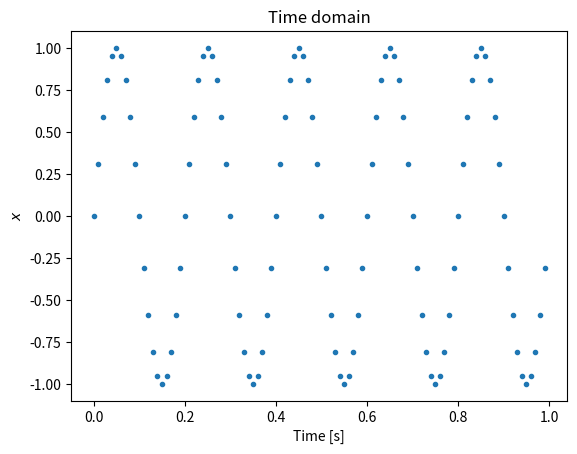
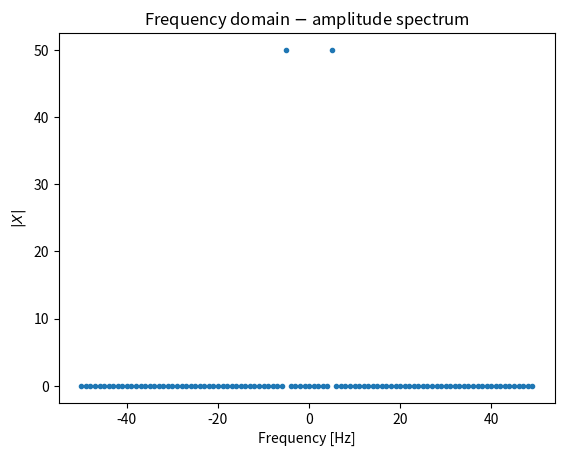

Recreate these plots in Python, in order. (Note: this script raises an exception after producing the figures.)
import numpy as np

A = 1
fr = 5
fs = 100 
N = 100
dt = 1/fs
t = np.arange(N)*dt
x = A*np.sin(2*np.pi*fr*t)

X = np.fft.fft(x)
freq = np.fft.fftfreq(len(x), d=dt)

(X[freq==fr], np.abs(X[freq==fr]))

import matplotlib.pyplot as plt

plt.title('Time domain')
plt.plot(t, x, '.')
plt.xlabel('Time [s]')
plt.ylabel('$x$')
plt.show()

plt.title('Frequency domain $-$ amplitude spectrum')
plt.plot(freq, np.abs(X), '.')
plt.xlabel('Frequency [Hz]')
plt.ylabel('$|X|$')
plt.show()

import sympy as sym

t, fr, Tp, A = sym.symbols('t, fr, Tp, A')
π = sym.pi
i = sym.I

data = {fr: 5, A:1, Tp:1}

x = sym.sin(2*π*fr*t)
c = 1/Tp*sym.integrate(x*sym.exp(-i*2*π*fr*t/Tp), (t,0,Tp))

c.subs(data)

import numpy as np

A = 1
fr = 5
fs = 100 
N = 100
# The `fs` below results in the last point being included. The result will be wrong!
#fs = 100/1.01010101010101
dt = 1/fs
t = np.arange(100)*dt
x = A*np.sin(2*np.pi*fr*t)

X_r = np.fft.rfft(x)
freq_r = np.fft.rfftfreq(len(x), d=dt)

c = X_r[freq_r==fr] / len(x)
c

t[-3:]

import numpy as np
import matplotlib.pyplot as plt


A = 1
fr = 5
fs = 100 
N = 25 # try 20 here (the sinusoid completes; the result without zero-padding is exact!)
k = 10 # zero-padding
dt = 1/fs
t = np.arange(N)*dt
x = A*np.sin(2*np.pi*fr*t)

X = np.fft.fft(x)
freq = np.fft.fftfreq(len(x), d=dt)

X_kx = np.fft.fft(x, n=k*N)
freq_kx = np.fft.fftfreq(k*N, d=dt)


plt.title('Time domain')
plt.plot(t, x, '.')
plt.xlabel('Time [s]')
plt.ylabel('$x$')
plt.show()

plt.title('Frequency domain $-$ amplitude spectrum')
plt.plot(freq_kx, np.abs(X_kx), '.', label=f'{k}x zero-padding')
plt.plot(freq, np.abs(X), '.', label='Without zero-padding')
plt.xlabel(f'Frequency [Hz], $\\Delta f=${1/(N*dt):3.2f}')
plt.ylabel('$|X|$')
plt.legend()
plt.show()

import numpy as np

A = 1
fr = 5
fs = 100 
N = 10
dt = 1/fs
t = np.arange(N)*dt
np.random.seed(0)
x = A*np.sin(2*np.pi*fr*t) + np.random.normal(scale=A/2, size=N)

X = np.fft.fft(x)
freq = np.fft.fftfreq(len(x), d=dt)

X_r = np.fft.rfft(x)
freq_r = np.fft.rfftfreq(len(x), d=dt)

np.testing.assert_allclose(freq[1:N//2], -freq[:N//2:-1])
np.testing.assert_allclose(np.real(X[1:N//2]), np.real(X[:N//2:-1]))
np.testing.assert_allclose(np.imag(X[1:N//2]), -np.imag(X[:N//2:-1]))

np.testing.assert_allclose(np.abs(freq[:N//2+1]), freq_r)
np.testing.assert_allclose(np.real(X[:N//2+1]), np.real(X_r))
np.testing.assert_allclose(np.imag(X[:N//2+1]), np.imag(X_r), atol=1e-15)

import numpy as np
import matplotlib.pyplot as plt


A = 1
fr = 5
fs = 100 
N = 25 # try 20 here (the sinusoid completes; the result without zero-padding is exact!)
k = 10 # zero-padding
dt = 1/fs
t = np.arange(N)*dt
x = A*np.sin(2*np.pi*fr*t)

X = np.fft.rfft(x)
freq = np.fft.rfftfreq(len(x), d=dt)

X_kx = np.fft.rfft(x, n=k*N)
freq_kx = np.fft.rfftfreq(k*N, d=dt)


plt.title('Time domain')
plt.plot(t, x, '.')
plt.xlabel('Time [s]')
plt.ylabel('$x$')
plt.show()

plt.title('Frequency domain $-$ amplitude spectrum')
plt.plot(freq_kx, np.abs(X_kx), '.', label=f'{k}x zero-padding')
plt.plot(freq, np.abs(X), '.', label='Without zero-padding')
plt.xlabel(f'Frequency [Hz], $\\Delta f=${1/(N*dt):3.2f}')
plt.ylabel('$|X|$')
plt.legend()
plt.show()
